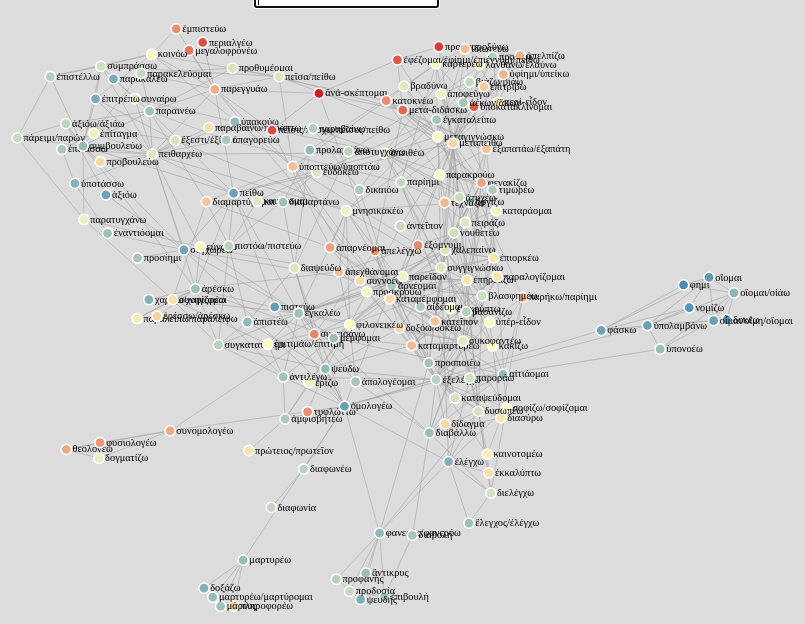
D3 v4 page, settled after 480 driven frames (8 s of simulated time); the page loaded 1 data file(s).



    var w = 1000;
    var h = 1000

    var svg = d3.select("div#container")
      .append("svg")
      .attr(
        "style",
        "padding-bottom: " + Math.ceil(h * 100 / w) + "%"
      )
      .attr("preserveAspectRatio", "xMinYMin meet")
      .attr("viewBox", "0 0 " + w + " " + h)
      .attr("id", "svg-id")
      .classed("svg-content", true)
      .call(d3.zoom().on("zoom", function () {
        svg.attr("transform", d3.event.transform)
      })).append("g");

    var color = d3.scaleOrdinal(d3.schemeCategory20);

    var simulation = d3.forceSimulation()
      .force("link", d3.forceLink().id(function (d) { return d.id; }))
      .force("charge", d3.forceManyBody())
      .force("center", d3.forceCenter(w / 2, h / 4));

    d3.json("data.json", function (error, graph) {
      if (error) throw error;

      var link = svg.append("g")
        .attr("class", "links")
        .selectAll("line")
        .data(graph.links)
        .enter().append("line")
        .attr("stroke-width", function (d) { return Math.sqrt(d.value); });

      var node = svg.append("g")
        .attr("class", "nodes")
        .selectAll("g")
        .data(graph.nodes)
        .enter().append("g")

      var circles = node.append("circle")
        .attr("r", 5)
        .attr("fill", function (d) { return d.color; })
        .call(d3.drag()
          .on("start", dragstarted)
          .on("drag", dragged)
          .on("end", dragended));

      var lables = node.append("text")
        .text(function (d) {
          return d.label;
        })
        .attr('x', 6)
        .attr('y', 3);

      node.append("title")
        .text(function (d) { return d.label; });

      simulation
        .nodes(graph.nodes)
        .on("tick", ticked);

      simulation.force("link")
        .links(graph.links);

      function ticked() {
        link
          .attr("x1", function (d) { return d.source.x; })
          .attr("y1", function (d) { return d.source.y; })
          .attr("x2", function (d) { return d.target.x; })
          .attr("y2", function (d) { return d.target.y; });

        node
          .attr("transform", function (d) {
            return "translate(" + d.x + "," + d.y + ")";
          })
      }
    });

    function dragstarted(d) {
      if (!d3.event.active) simulation.alphaTarget(0.3).restart();
      d.fx = d.x;
      d.fy = d.y;
    }

    function dragged(d) {
      d.fx = d3.event.x;
      d.fy = d3.event.y;
    }

    function dragended(d) {
      if (!d3.event.active) simulation.alphaTarget(0);
      d.fx = null;
      d.fy = null;
    }

  

### data: data.json
{
 "nodes": [
  {
   "label": "συγκατατίθημι",
   "id": "59",
   "attributes": {
    "abstract-index": "1.02"
   },
   "color": "rgb(181,209,187)",
   "value": 16.52
  },
  {
   "label": "εὐδοκέω",
   "id": "69",
   "attributes": {
    "abstract-index": "1.043"
   },
   "color": "rgb(215,230,189)",
   "value": 18.15
  },
  {
   "label": "δοξόω/δοκέω",
   "id": "82",
   "attributes": {
    "abstract-index": "1.157"
   },
   "color": "rgb(248,217,164)",
   "value": 21.63
  },
  {
   "label": "φενακίζω",
   "id": "102",
   "attributes": {
    "abstract-index": "1.345"
   },
   "color": "rgb(239,163,125)",
   "value": 24.0
  },
  {
   "label": "προσπαροξύνω",
   "id": "142",
   "attributes": {
    "abstract-index": "2.815"
   },
   "color": "rgb(220,58,51)",
   "value": 28.54
  },
  {
   "label": "ἐπικρύπτω",
   "id": "135",
   "attributes": {
    "abstract-index": "1.073"
   },
   "color": "rgb(244,248,190)",
   "value": 19.51
  },
  {
   "label": "πιστεύω",
   "id": "139",
   "attributes": {
    "abstract-index": "1.001"
   },
   "color": "rgb(98,157,184)",
   "value": 12.6
  },
  {
   "label": "περί-εἶδον",
   "id": "55",
   "attributes": {
    "abstract-index": "1.155"
   },
   "color": "rgb(248,218,165)",
   "value": 21.59
  },
  "... 160 more items"
 ],
 "links": [
  {
   "source": "111",
   "target": "55",
   "id": "530978",
   "attributes": {},
   "color": "rgb(213,213,176)",
   "value": 0.6736
  },
  {
   "source": "21",
   "target": "24",
   "id": "231644",
   "attributes": {},
   "color": "rgb(205,192,163)",
   "value": 0.6668
  },
  {
   "source": "51",
   "target": "4",
   "id": "1179955",
   "attributes": {},
   "color": "rgb(245,203,154)",
   "value": 0.7032
  },
  {
   "source": "166",
   "target": "33",
   "id": "1103513",
   "attributes": {},
   "color": "rgb(245,200,152)",
   "value": 0.5907
  },
  {
   "source": "125",
   "target": "126",
   "id": "467156",
   "attributes": {},
   "color": "rgb(189,213,188)",
   "value": 0.5745
  },
  {
   "source": "91",
   "target": "106",
   "id": "890739",
   "attributes": {},
   "color": "rgb(143,185,185)",
   "value": 0.625
  },
  {
   "source": "111",
   "target": "18",
   "id": "530985",
   "attributes": {},
   "color": "rgb(206,225,188)",
   "value": 0.6164
  },
  {
   "source": "65",
   "target": "42",
   "id": "866033",
   "attributes": {},
   "color": "rgb(150,189,186)",
   "value": 0.6697
  },
  "... 492 more items"
 ]
}